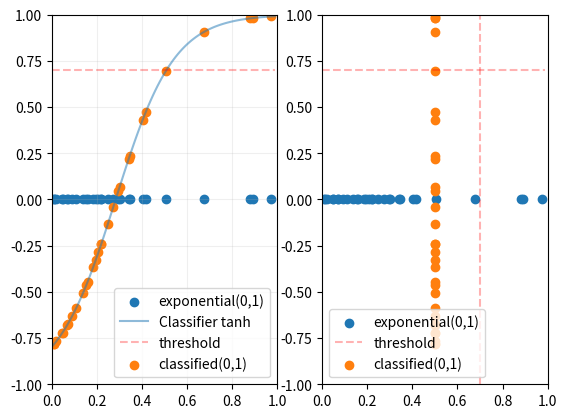

Reproduce this figure in Python.
import numpy as np
import matplotlib.pyplot as plt
import scipy.stats as sc

data = sc.expon.rvs(scale = 0.3, loc = 0, size = 30)
m = data.mean()
sd = data.std()
data_mod = np.tanh((data-m)/sd)

x = np.arange(0, 1, 0.01)
func = np.tanh((x - m)/sd)

plt.subplot(1,2,1)
plt.scatter(data, np.zeros_like(data), label = 'exponential(0,1)')
plt.plot(x, func, alpha = 0.5, label = 'Classifier tanh')
plt.plot(x, 0.7 * np.ones_like(x),  '--r', alpha = 0.3, label = 'threshold')
plt.scatter(data, data_mod, label = 'classified(0,1)')
plt.xlim(0, 1)
plt.ylim(-1, 1)
plt.grid(True, alpha = 0.2)
plt.legend(loc = 'lower right')

plt.subplot(1,2,2)
plt.scatter(data, np.zeros_like(data), label = 'exponential(0,1)')
plt.plot(x, 0.7 * np.ones_like(x),  '--r', alpha = 0.3, label = 'threshold')
plt.plot( [0.7, 0.7], [-1, 1],'--r', alpha = 0.3)
plt.scatter(np.ones_like(data_mod)/2, data_mod, label = 'classified(0,1)')
plt.grid(False)
plt.xlim(0, 1)
plt.ylim(-1, 1)
plt.legend(loc = 'lower left')

plt.show()